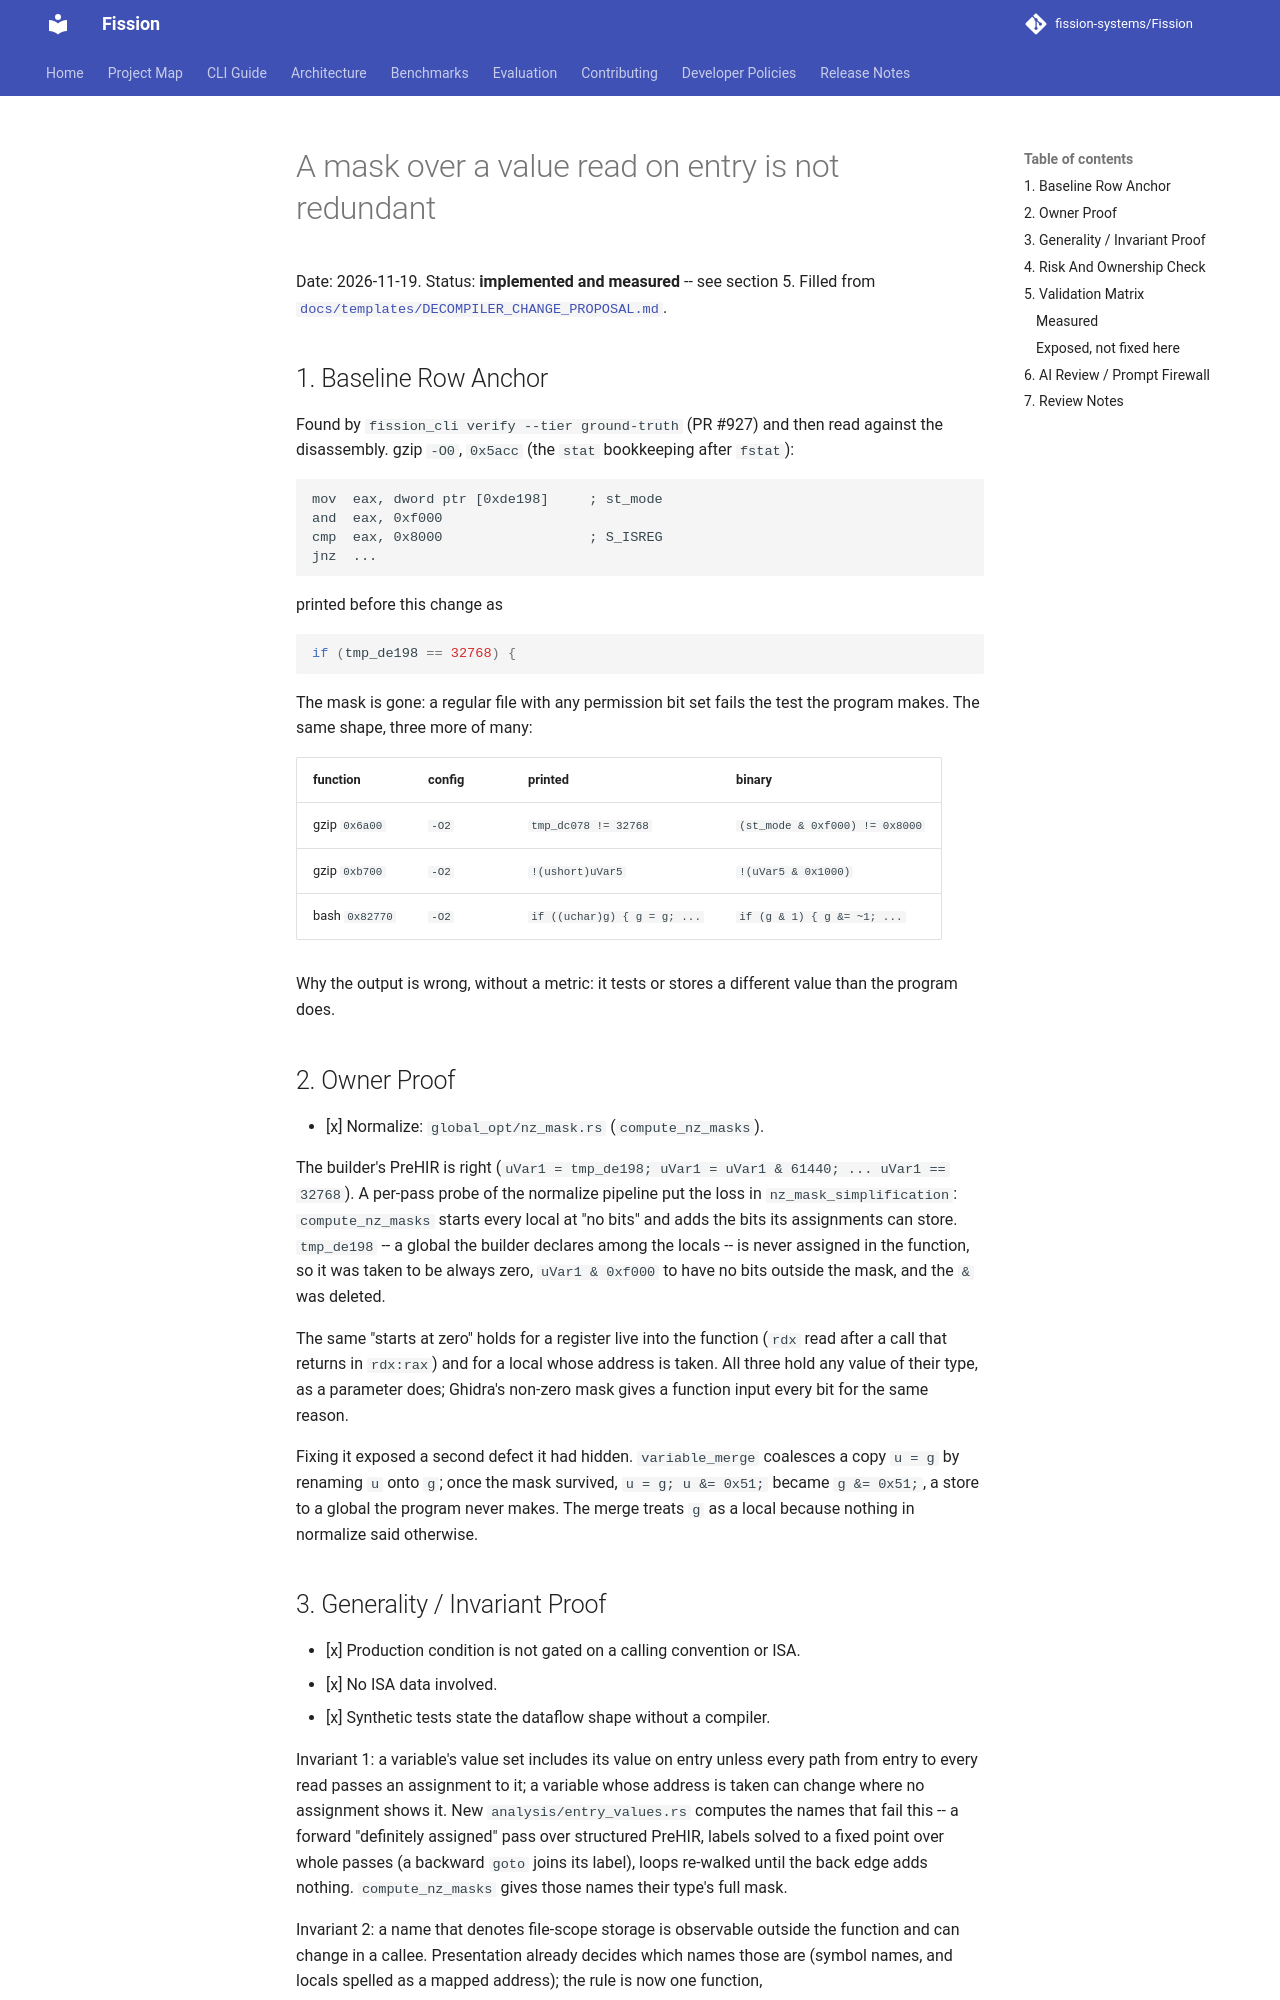

repository: fission-systems/Fission · page: proposals/2026-11-19-nz-mask-entry-values/index.html · generator: mkdocs

# A mask over a value read on entry is not redundant

Date: 2026-11-19. Status: **implemented and measured** -- see section 5.
Filled from [`docs/templates/DECOMPILER_CHANGE_PROPOSAL.md`](../templates/DECOMPILER_CHANGE_PROPOSAL.md).

## 1. Baseline Row Anchor

Found by `fission_cli verify --tier ground-truth` (PR #927) and then read
against the disassembly. gzip `-O0`, `0x5acc` (the `stat` bookkeeping after
`fstat`):

```text
mov  eax, dword ptr [0xde198]     ; st_mode
and  eax, 0xf000
cmp  eax, 0x8000                  ; S_ISREG
jnz  ...
```

printed before this change as

```c
if (tmp_de198 == 32768) {
```

The mask is gone: a regular file with any permission bit set fails the test
the program makes. The same shape, three more of many:

| function | config | printed | binary |
|---|---|---|---|
| gzip `0x6a00` | `-O2` | `tmp_dc078 != 32768` | `(st_mode & 0xf000) != 0x8000` |
| gzip `0xb700` | `-O2` | `!(ushort)uVar5` | `!(uVar5 & 0x1000)` |
| bash `0x82770` | `-O2` | `if ((uchar)g) { g = g; ...` | `if (g & 1) { g &= ~1; ...` |

Why the output is wrong, without a metric: it tests or stores a different
value than the program does.

## 2. Owner Proof

- [x] Normalize: `global_opt/nz_mask.rs` (`compute_nz_masks`).

The builder's PreHIR is right (`uVar1 = tmp_de198; uVar1 = uVar1 & 61440;
... uVar1 == 32768`). A per-pass probe of the normalize pipeline put the loss
in `nz_mask_simplification`: `compute_nz_masks` starts every local at "no
bits" and adds the bits its assignments can store. `tmp_de198` -- a global the
builder declares among the locals -- is never assigned in the function, so it
was taken to be always zero, `uVar1 & 0xf000` to have no bits outside the
mask, and the `&` was deleted.

The same "starts at zero" holds for a register live into the function (`rdx`
read after a call that returns in `rdx:rax`) and for a local whose address is
taken. All three hold any value of their type, as a parameter does; Ghidra's
non-zero mask gives a function input every bit for the same reason.

Fixing it exposed a second defect it had hidden. `variable_merge` coalesces a
copy `u = g` by renaming `u` onto `g`; once the mask survived, `u = g;
u &= 0x51;` became `g &= 0x51;`, a store to a global the program never makes.
The merge treats `g` as a local because nothing in normalize said otherwise.
